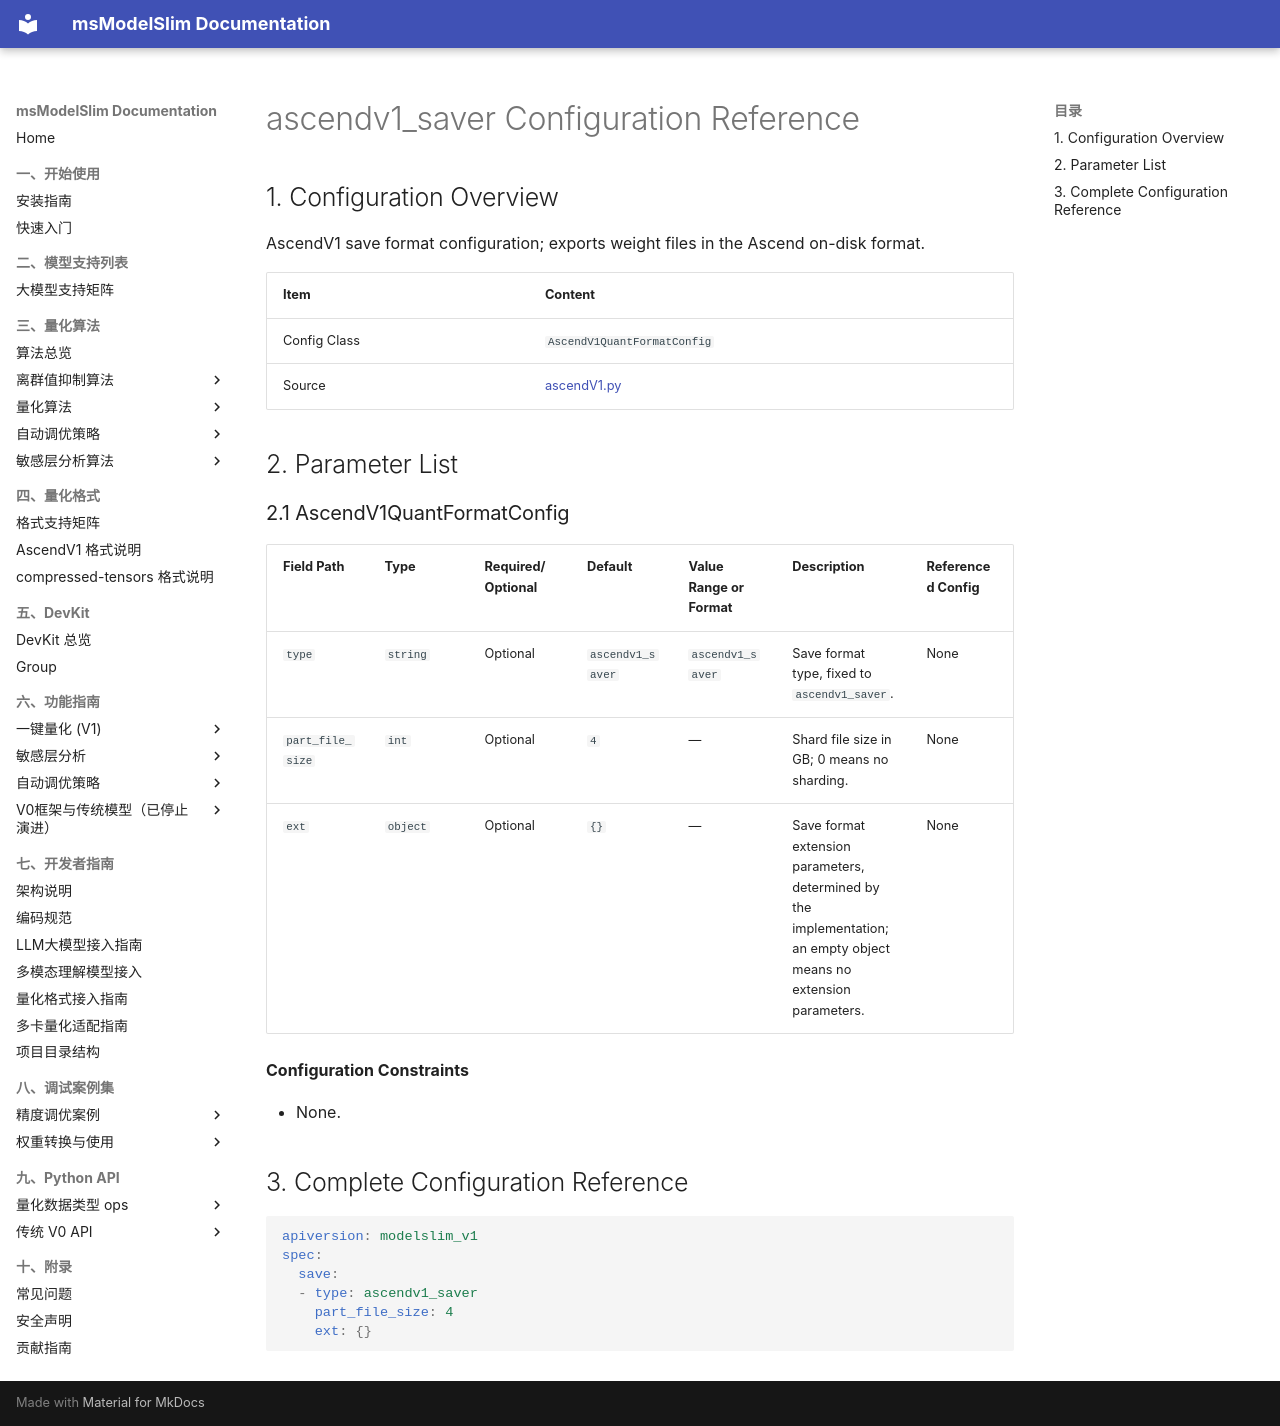

repository: Ascend/msmodelslim · page: en/api_reference/config/format/ascendv1_saver/index.html · generator: mkdocs

<!-- generated-by: skills/docs-management/scripts/gen_quant_config_docs.py ; class: msmodelslim.format.ascendV1_format.ascendV1.AscendV1QuantFormatConfig -->
# ascendv1_saver Configuration Reference

## 1. Configuration Overview

AscendV1 save format configuration; exports weight files in the Ascend on-disk format.

| Item | Content |
|------|------|
| Config Class | `AscendV1QuantFormatConfig` |
| Source | [ascendV1.py](../../../../../msmodelslim/format/ascendV1_format/ascendV1.py) |

## 2. Parameter List

<h3 id="2-1-ascendv1-saver">2.1 AscendV1QuantFormatConfig</h3>

| Field Path | Type | Required/Optional | Default | Value Range or Format | Description | Referenced Config |
|----------|------|-----------|--------|----------------|------|----------|
| `type` | `string` | Optional | `ascendv1_saver` | `ascendv1_saver` | Save format type, fixed to `ascendv1_saver`. | None |
| `part_file_size` | `int` | Optional | `4` | — | Shard file size in GB; 0 means no sharding. | None |
| `ext` | `object` | Optional | `{}` | — | Save format extension parameters, determined by the implementation; an empty object means no extension parameters. | None |

**Configuration Constraints**

- None.

## 3. Complete Configuration Reference

```yaml
apiversion: modelslim_v1
spec:
  save:
  - type: ascendv1_saver
    part_file_size: 4
    ext: {}
```
